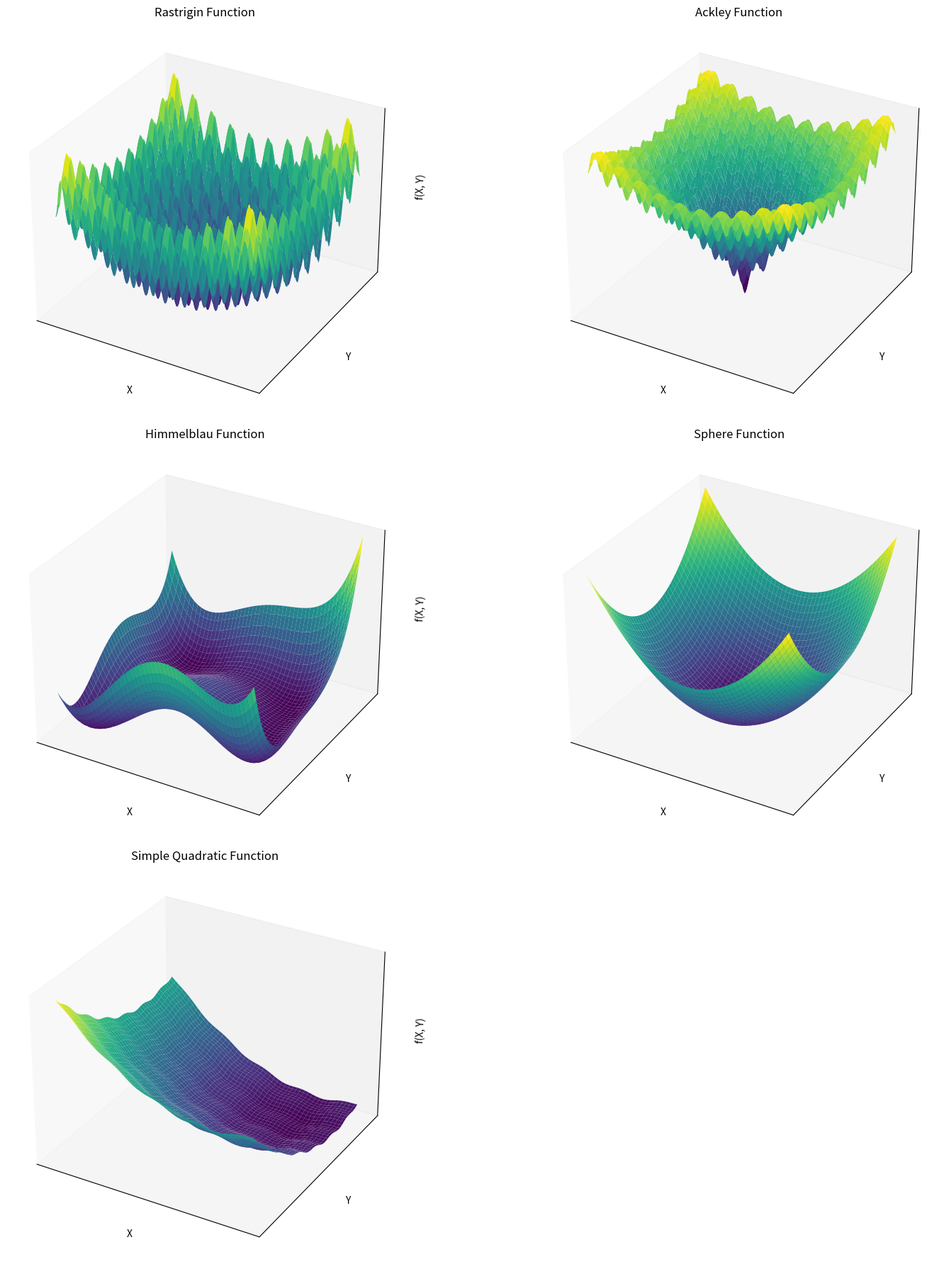

This chart was generated by the following Python code:
import numpy as np
import matplotlib.pyplot as plt
from mpl_toolkits.mplot3d import Axes3D  # Required for 3D plotting
import argparse
from matplotlib import animation


'''
plotting the target functions in PSO implementation
python functions.py --each   # to plot each function in a separate window
python functions.py --gif   # to generate the gif files
'''



# Define benchmark functions

def function1(x, y):
    """Simple quadratic function with sinusoidal components"""
    return (x - 3.14)**2 + (y - 2.72)**2 + np.sin(3*x + 1.41) + np.sin(4*y - 1.73)

def rastrigin(x, y):
    return 20 + x**2 + y**2 - 10 * (np.cos(2 * np.pi * x) + np.cos(2 * np.pi * y))

def ackley(x, y):
    return -20 * np.exp(-0.2 * np.sqrt(0.5 * (x**2 + y**2))) - \
           np.exp(0.5 * (np.cos(2 * np.pi * x) + np.cos(2 * np.pi * y))) + \
           np.e + 20

def himmelblau(x, y):
    return (x**2 + y - 11)**2 + (x + y**2 - 7)**2


def sphere(x, y):
  return x**2 + y**2


# Set up grid
x = np.linspace(-5, 5, 150)  # Increased from 100 to 150 points
y = np.linspace(-5, 5, 150)  # Increased from 100 to 150 points
X, Y = np.meshgrid(x, y)

# Function list and titles
functions = [rastrigin, ackley, himmelblau, sphere, function1]
titles = ['Rastrigin Function', 'Ackley Function', 'Himmelblau Function', 'Sphere Function', 'Simple Quadratic Function']
filenames = ['rastrigin.gif', 'ackley.gif', 'himmelblau.gif', 'sphere.gif', 'simple_quadratic.gif']

# Animation parameters
frames = 60  
elev_start = 30  # Start from 30 degrees
elev_end = 90  # Go up to 90 degrees

def create_gif(func, title, filename):
    Z = func(X, Y)

    fig = plt.figure(figsize=(8, 8))  # Square figure size
    ax = fig.add_subplot(111, projection='3d')
    surf = [ax.plot_surface(X, Y, Z, cmap='viridis', edgecolor='none')]
    ax.set_title(title)
    ax.set_xlabel('X')
    ax.set_ylabel('Y')
    ax.set_zlabel('f(X, Y)')
    
    # Hide axis ticks and grid
    ax.set_xticks([])
    ax.set_yticks([])
    ax.set_zticks([])
    ax.grid(False)

    def update(frame):
        # First 20 frames: slight rotation at fixed elevation
        if frame < 20:
            ax.view_init(elev=elev_start, azim=frame * 2)  # Slower rotation
        # Next 20 frames: increase elevation to top view
        elif frame < 40:
            progress = (frame - 20) / 20
            ax.view_init(elev=elev_start + (elev_end - elev_start) * progress, azim=40)
        # Next 20 frames: decrease elevation to bottom view
        elif frame < 60:
            progress = (frame - 40) / 20
            ax.view_init(elev=elev_end - (elev_end - elev_start) * progress, azim=40)
        # Last 20 frames: return to original position
        #else:
        #    progress = (frame - 60) / 20
        #    ax.view_init(elev=elev_start, azim=120 + (240 - 120) * progress)
        return surf

    ani = animation.FuncAnimation(fig, update, frames=frames, blit=False)
    # Save with higher resolution
    ani.save(filename, writer='pillow', fps=10, dpi=80)  # Increased DPI for better quality
    plt.close()
    print(f"Saved: {filename}")

def plot_functions(show_separate=False, create_gifs=False):
    if create_gifs:
        # Generate and save all gifs
        for func, title, fname in zip(functions, titles, filenames):
            create_gif(func, title, fname)
        return

    if show_separate:
        # Plot each function in a separate window
        for i, (func, title) in enumerate(zip(functions, titles), 1):
            fig = plt.figure(figsize=(8, 8))  # Square figure size
            Z = func(X, Y)
            
            ax = fig.add_subplot(111, projection='3d')
            ax.plot_surface(X, Y, Z, cmap='viridis', edgecolor='none')
            ax.set_title(title)
            ax.set_xlabel('X')
            ax.set_ylabel('Y')
            ax.set_zlabel('f(X, Y)')
            
            # Hide axis ticks and grid
            ax.set_xticks([])
            ax.set_yticks([])
            ax.set_zticks([])
            ax.grid(False)
            
            plt.tight_layout()
    else:
        # Original combined plot
        fig = plt.figure(figsize=(16, 18))
        for i, (func, title) in enumerate(zip(functions, titles), 1):
            Z = func(X, Y)
            ax = fig.add_subplot(3, 2, i, projection='3d')
            ax.plot_surface(X, Y, Z, cmap='viridis', edgecolor='none')
            ax.set_title(title)
            ax.set_xlabel('X')
            ax.set_ylabel('Y')
            ax.set_zlabel('f(X, Y)')
            
            # Hide axis ticks and grid
            ax.set_xticks([])
            ax.set_yticks([])
            ax.set_zticks([])
            ax.grid(False)
        
        plt.tight_layout()
    
    plt.show()

if __name__ == "__main__":
    parser = argparse.ArgumentParser(description='Plot benchmark functions')
    parser.add_argument('--each', action='store_true', help='Show each function in a separate window')
    parser.add_argument('--gif', action='store_true', help='Create animated GIFs for each function')
    args = parser.parse_args()
    
    plot_functions(show_separate=args.each, create_gifs=args.gif)
